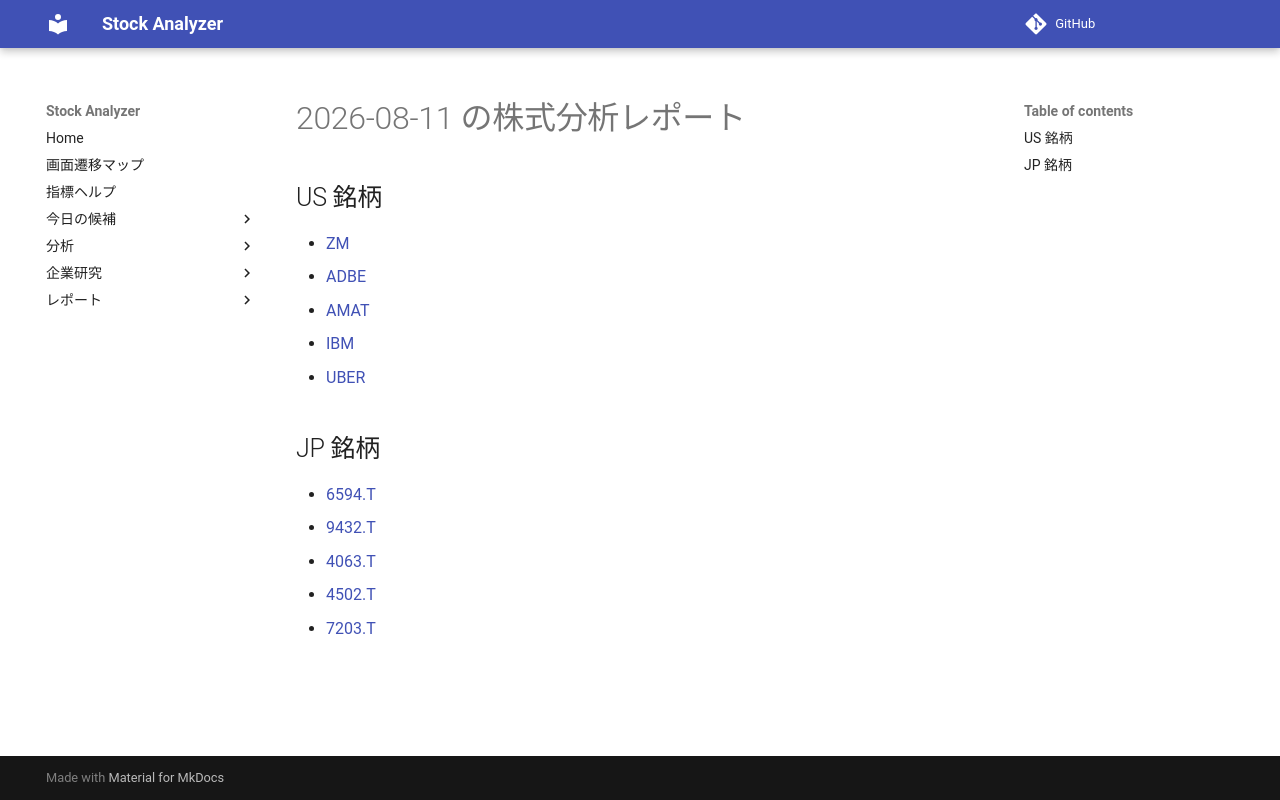

repository: Yumi-note/Making-APP · page: reports/2026-08-11/163535/index.html · generator: mkdocs

# 2026-08-11 の株式分析レポート

## US 銘柄

- [ZM](ZM.md)
- [ADBE](ADBE.md)
- [AMAT](AMAT.md)
- [IBM](IBM.md)
- [UBER](UBER.md)

## JP 銘柄

- [6594.T](6594_T.md)
- [9432.T](9432_T.md)
- [4063.T](4063_T.md)
- [4502.T](4502_T.md)
- [7203.T](7203_T.md)
